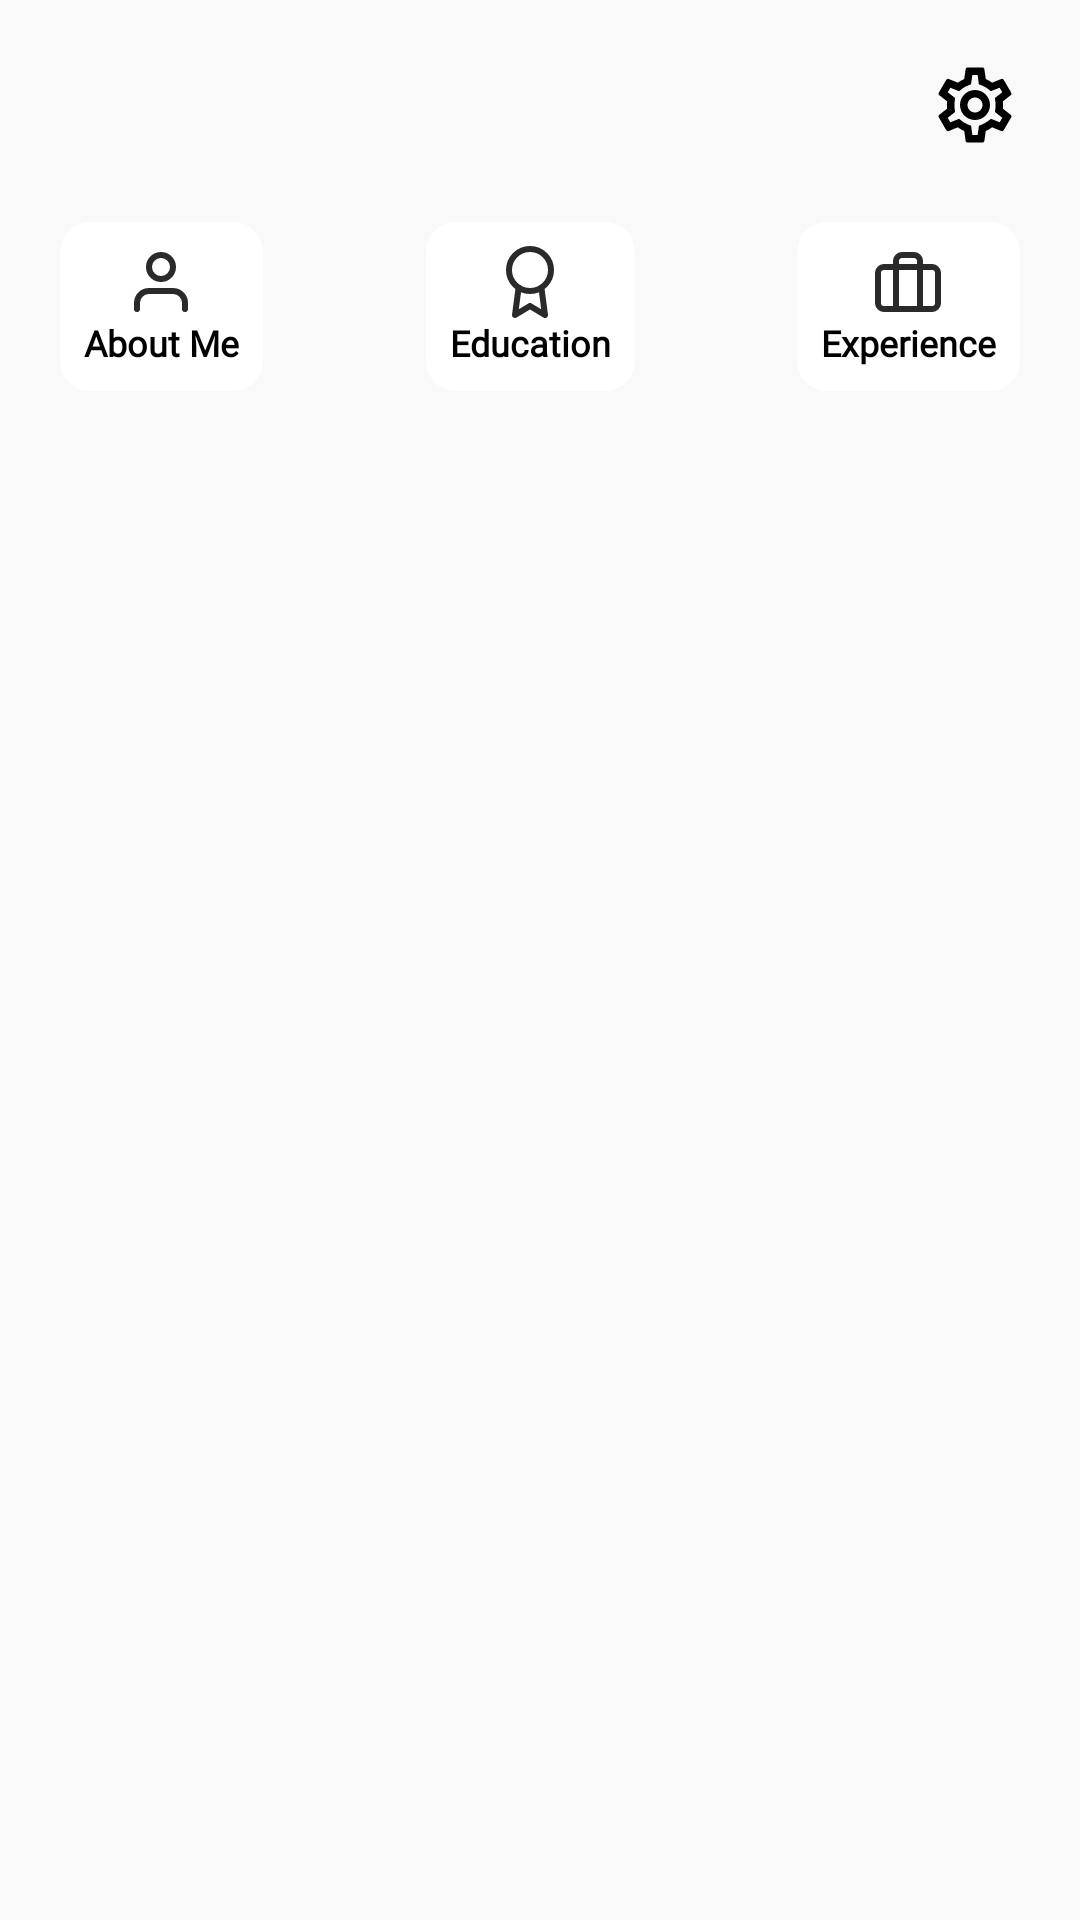

Reconstruct the res/layout file that produces this screen, plus the resources it refers to.
<!-- AndroidManifest.xml: application theme Theme.MiResume -->
<!-- res/layout/activity_main.xml -->
<?xml version="1.0" encoding="utf-8"?>
<androidx.constraintlayout.widget.ConstraintLayout xmlns:android="http://schemas.android.com/apk/res/android"
    xmlns:app="http://schemas.android.com/apk/res-auto"
    xmlns:tools="http://schemas.android.com/tools"
    android:layout_width="match_parent"
    android:layout_height="match_parent"
    android:id="@+id/fragment_container"
    android:background="@color/grey"
    tools:context="com.swancodes.miresume.MainActivity">

    <androidx.viewpager2.widget.ViewPager2
        android:id="@+id/pager"
        android:layout_width="0dp"
        android:layout_height="0dp"
        android:orientation="horizontal"
        app:layout_constraintBottom_toBottomOf="parent"
        app:layout_constraintEnd_toEndOf="@id/guidelineEnd"
        app:layout_constraintStart_toStartOf="@id/guidelineStart"
        app:layout_constraintTop_toBottomOf="@id/viewBottom" />

    <ImageView
        android:id="@+id/backArrow"
        android:layout_width="30dp"
        android:layout_height="30dp"
        android:layout_marginTop="20dp"
        android:contentDescription="@string/app_name"
        android:src="@drawable/ic_back"
        app:layout_constraintStart_toStartOf="@id/guidelineStart"
        app:layout_constraintTop_toTopOf="parent" />

    <ImageView
        android:id="@+id/settingsText"
        android:layout_width="30dp"
        android:layout_height="30dp"
        android:layout_marginTop="20dp"
        android:contentDescription="@string/app_name"
        android:src="@drawable/ic_settings"
        app:layout_constraintEnd_toEndOf="@id/guidelineEnd"
        app:layout_constraintTop_toTopOf="parent"
        tools:ignore="ImageContrastCheck" />

    <View
        android:id="@+id/viewTop"
        android:layout_width="0dp"
        android:layout_height="1dp"
        android:layout_marginTop="24dp"
        android:background="@color/grey"
        android:visibility="invisible"
        app:layout_constraintEnd_toEndOf="@id/guidelineEnd"
        app:layout_constraintStart_toStartOf="@id/guidelineStart"
        app:layout_constraintTop_toBottomOf="@id/backArrow" />

    <TextView
        android:id="@+id/aboutMeHeading"
        android:layout_width="wrap_content"
        android:layout_height="wrap_content"
        android:gravity="center_horizontal|center"
        android:background="@drawable/background"
        android:fontFamily="@font/inter_medium"
        android:padding="8dp"
        android:text="@string/about_me"
        android:textColor="@color/black"
        android:textSize="12sp"
        android:textStyle="bold"
        app:drawableTopCompat="@drawable/ic_profile"
        app:layout_constraintStart_toStartOf="@id/guidelineStart"
        app:layout_constraintTop_toTopOf="@id/viewTop"
        tools:layout_editor_absoluteY="78dp" />


    <TextView
        android:id="@+id/educationHeading"
        android:layout_width="wrap_content"
        android:layout_height="wrap_content"
        android:background="@drawable/background"
        android:fontFamily="@font/inter_medium"
        android:gravity="center_horizontal|center"
        android:padding="8dp"
        android:text="@string/education"
        android:textColor="@color/black"
        android:textSize="12sp"
        android:textStyle="bold"
        app:drawableTopCompat="@drawable/ic_award"
        app:layout_constraintBottom_toBottomOf="@+id/aboutMeHeading"
        app:layout_constraintEnd_toStartOf="@id/experienceHeading"
        app:layout_constraintStart_toEndOf="@id/aboutMeHeading"
        app:layout_constraintTop_toTopOf="@id/viewTop" />

    <TextView
        android:id="@+id/experienceHeading"
        android:layout_width="wrap_content"
        android:layout_height="wrap_content"
        android:background="@drawable/background"
        android:fontFamily="@font/inter_medium"
        android:gravity="center_horizontal|center"
        android:padding="8dp"
        android:text="@string/experience"
        android:textColor="@color/black"
        android:textSize="12sp"
        android:textStyle="bold"
        app:drawableTopCompat="@drawable/ic_experience"
        app:layout_constraintBottom_toBottomOf="@+id/educationHeading"
        app:layout_constraintEnd_toStartOf="@id/guidelineEnd"
        app:layout_constraintTop_toTopOf="@id/viewTop" />

    <View
        android:id="@+id/viewBottom"
        android:layout_width="0dp"
        android:layout_height="1dp"
        android:layout_marginTop="20dp"
        android:background="@color/grey"
        android:visibility="invisible"
        app:layout_constraintBottom_toTopOf="@id/pager"
        app:layout_constraintEnd_toEndOf="@id/guidelineEnd"
        app:layout_constraintStart_toStartOf="@id/guidelineStart"
        app:layout_constraintTop_toBottomOf="@id/educationHeading" />

    <androidx.constraintlayout.widget.Guideline
        android:id="@+id/guidelineStart"
        android:layout_width="wrap_content"
        android:layout_height="wrap_content"
        android:orientation="vertical"
        app:layout_constraintGuide_begin="20dp" />

    <androidx.constraintlayout.widget.Guideline
        android:id="@+id/guidelineEnd"
        android:layout_width="wrap_content"
        android:layout_height="wrap_content"
        android:orientation="vertical"
        app:layout_constraintGuide_end="20dp" />

</androidx.constraintlayout.widget.ConstraintLayout>
<!-- resources referenced by this layout -->
<resources>
  <color name="black">#FF000000</color>
  <color name="grey">#F9F9F9</color>
  <!-- drawable background (drawable) -->
  <?xml version="1.0" encoding="utf-8"?>
  <selector xmlns:android="http://schemas.android.com/apk/res/android">
      <item>
          <shape android:shape="rectangle">
              <solid android:color="@color/white" />
              <corners android:radius="10dp"/>
              <size android:width="50dp" android:height="50dp" />
          </shape>
      </item>
  </selector>
  <!-- drawable ic_award (drawable) -->
  <vector xmlns:android="http://schemas.android.com/apk/res/android"
      android:width="24dp"
      android:height="24dp"
      android:viewportWidth="24"
      android:viewportHeight="24">
    <path
        android:pathData="M12,15C15.866,15 19,11.866 19,8C19,4.134 15.866,1 12,1C8.134,1 5,4.134 5,8C5,11.866 8.134,15 12,15Z"
        android:strokeLineJoin="round"
        android:strokeWidth="2"
        android:fillColor="#00000000"
        android:strokeColor="#2A2A2A"
        android:strokeLineCap="round"/>
    <path
        android:pathData="M8.21,13.89L7,23L12,20L17,23L15.79,13.88"
        android:strokeLineJoin="round"
        android:strokeWidth="2"
        android:fillColor="#00000000"
        android:strokeColor="#2A2A2A"
        android:strokeLineCap="round"/>
  </vector>
  <!-- drawable ic_experience (drawable) -->
  <vector xmlns:android="http://schemas.android.com/apk/res/android"
      android:width="24dp"
      android:height="24dp"
      android:viewportWidth="24"
      android:viewportHeight="24">
    <path
        android:pathData="M20,7H4C2.895,7 2,7.895 2,9V19C2,20.105 2.895,21 4,21H20C21.105,21 22,20.105 22,19V9C22,7.895 21.105,7 20,7Z"
        android:strokeLineJoin="round"
        android:strokeWidth="2"
        android:fillColor="#00000000"
        android:strokeColor="#2A2A2A"
        android:strokeLineCap="round"/>
    <path
        android:pathData="M16,21V5C16,4.47 15.789,3.961 15.414,3.586C15.039,3.211 14.53,3 14,3H10C9.47,3 8.961,3.211 8.586,3.586C8.211,3.961 8,4.47 8,5V21"
        android:strokeLineJoin="round"
        android:strokeWidth="2"
        android:fillColor="#00000000"
        android:strokeColor="#2A2A2A"
        android:strokeLineCap="round"/>
  </vector>
  <!-- drawable ic_profile (drawable) -->
  <vector xmlns:android="http://schemas.android.com/apk/res/android"
      android:width="24dp"
      android:height="24dp"
      android:viewportWidth="24"
      android:viewportHeight="24">
    <path
        android:pathData="M20,21V19C20,17.939 19.579,16.922 18.828,16.172C18.078,15.421 17.061,15 16,15H8C6.939,15 5.922,15.421 5.172,16.172C4.421,16.922 4,17.939 4,19V21"
        android:strokeLineJoin="round"
        android:strokeWidth="2"
        android:fillColor="#00000000"
        android:strokeColor="#2A2A2A"
        android:strokeLineCap="round"/>
    <path
        android:pathData="M12,11C14.209,11 16,9.209 16,7C16,4.791 14.209,3 12,3C9.791,3 8,4.791 8,7C8,9.209 9.791,11 12,11Z"
        android:strokeLineJoin="round"
        android:strokeWidth="2"
        android:fillColor="#00000000"
        android:strokeColor="#2A2A2A"
        android:strokeLineCap="round"/>
  </vector>
  <string name="about_me">About Me</string>
  <string name="app_name">Mi Resume</string>
  <string name="education">Education</string>
  <string name="experience">Experience</string>
  <style name="Theme.MiResume" parent="Theme.MaterialComponents.DayNight.NoActionBar">
          
          <item name="colorPrimary">@color/white</item>
          <item name="colorPrimaryVariant">@color/black</item>
          <item name="colorOnPrimary">@color/white</item>
          
          <item name="colorSecondary">@color/teal_200</item>
          <item name="colorSecondaryVariant">@color/teal_700</item>
          <item name="colorOnSecondary">@color/black</item>
          
          <item name="android:statusBarColor" tools:targetApi="l">?attr/colorPrimaryVariant</item>
          
  
      </style>
  <color name="white">#FFFFFFFF</color>
  <color name="teal_200">#FF03DAC5</color>
  <color name="teal_700">#FF018786</color>
</resources>
